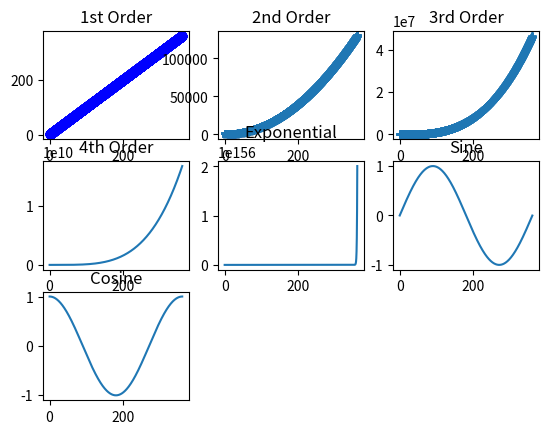

Write Python code to recreate this figure.
import numpy as np
import matplotlib.pyplot as plt

x = np.arange(0, 360, 0.1)

plt.figure(1)

# First order polynomial
y = 1 + x
plt.subplot(331)
plt.plot(x,y, 'bo')
plt.title("1st Order")


# Second order polynomial
y = 1 + x + x*x
plt.subplot(332)
plt.plot(x, y, '*')
plt.title("2nd Order")


# 3rd order polynomial
y = 1 + x + x*x + x*x*x
plt.subplot(333)
plt.plot(x,y, '+')
plt.title("3rd Order")


# 4th order polynomial
y = 1 + x + x*x + x*x*x + x*x*x*x
plt.subplot(334)
plt.plot(x,y)
plt.title("4th Order")


# exponential
y = np.exp(x)
plt.subplot(335)
plt.plot(x,y)
plt.title("Exponential")


# Sinusoidal
t = np.arange(0, 720, 5)
y = np.sin(np.deg2rad(x))
plt.subplot(336)
plt.plot(x,y)
plt.title("Sine")


# Cosine
y = np.cos(np.deg2rad(x))
plt.subplot(337)
plt.plot(x,y)
plt.title("Cosine")




plt.show()